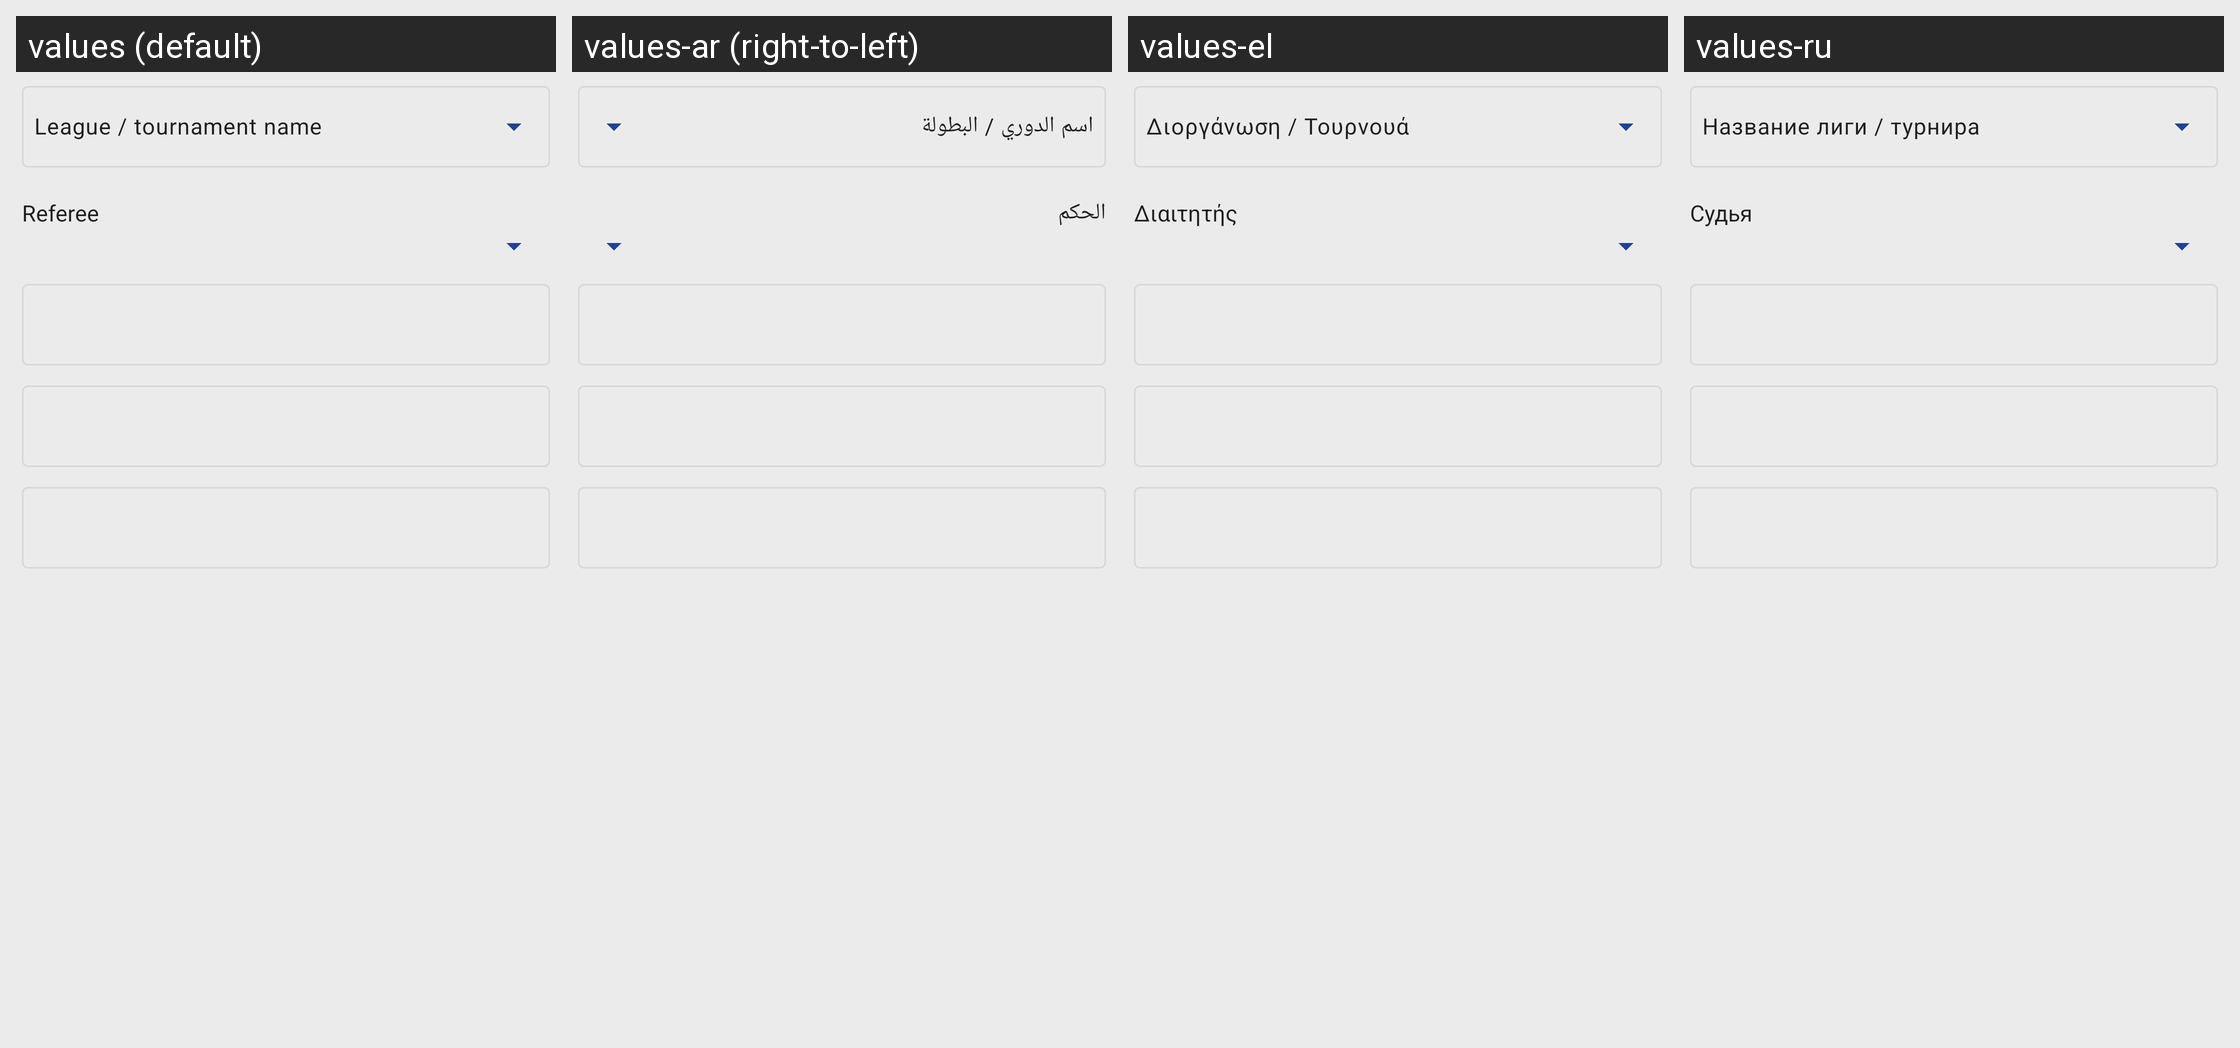

For this localized Android screen grid, give each drawn string resource with its value in every locale shown.
Android screen res/layout/fragment_misc_setup.xml rendered under 4 locales, left to right: values (default), values-ar (right-to-left), values-el, values-ru. Device: Nexus 5 (rendered at 1080×1920; each locale shown at half size, 540×960, under a caption strip naming it); theme AppTheme.
Other locales in the repository, not shown: values-bg, values-ca, values-de, values-es, values-et, values-fr, values-hu, values-it, values-nl, values-pl, values-pt, values-pt-rBR, values-tr.
Strings drawn on this screen, with the default value and each locale's value (text and hints the layout hard-codes, and strings that could not be matched under every locale, appear in the picture but are not listed):

league_name
  values: League / tournament name
  values-ar: اسم الدوري / البطولة
  values-el: Διοργάνωση / Τουρνουά
  values-ru: Название лиги / турнира

referee
  values: Referee
  values-ar: الحكم
  values-el: Διαιτητής
  values-ru: Судья
